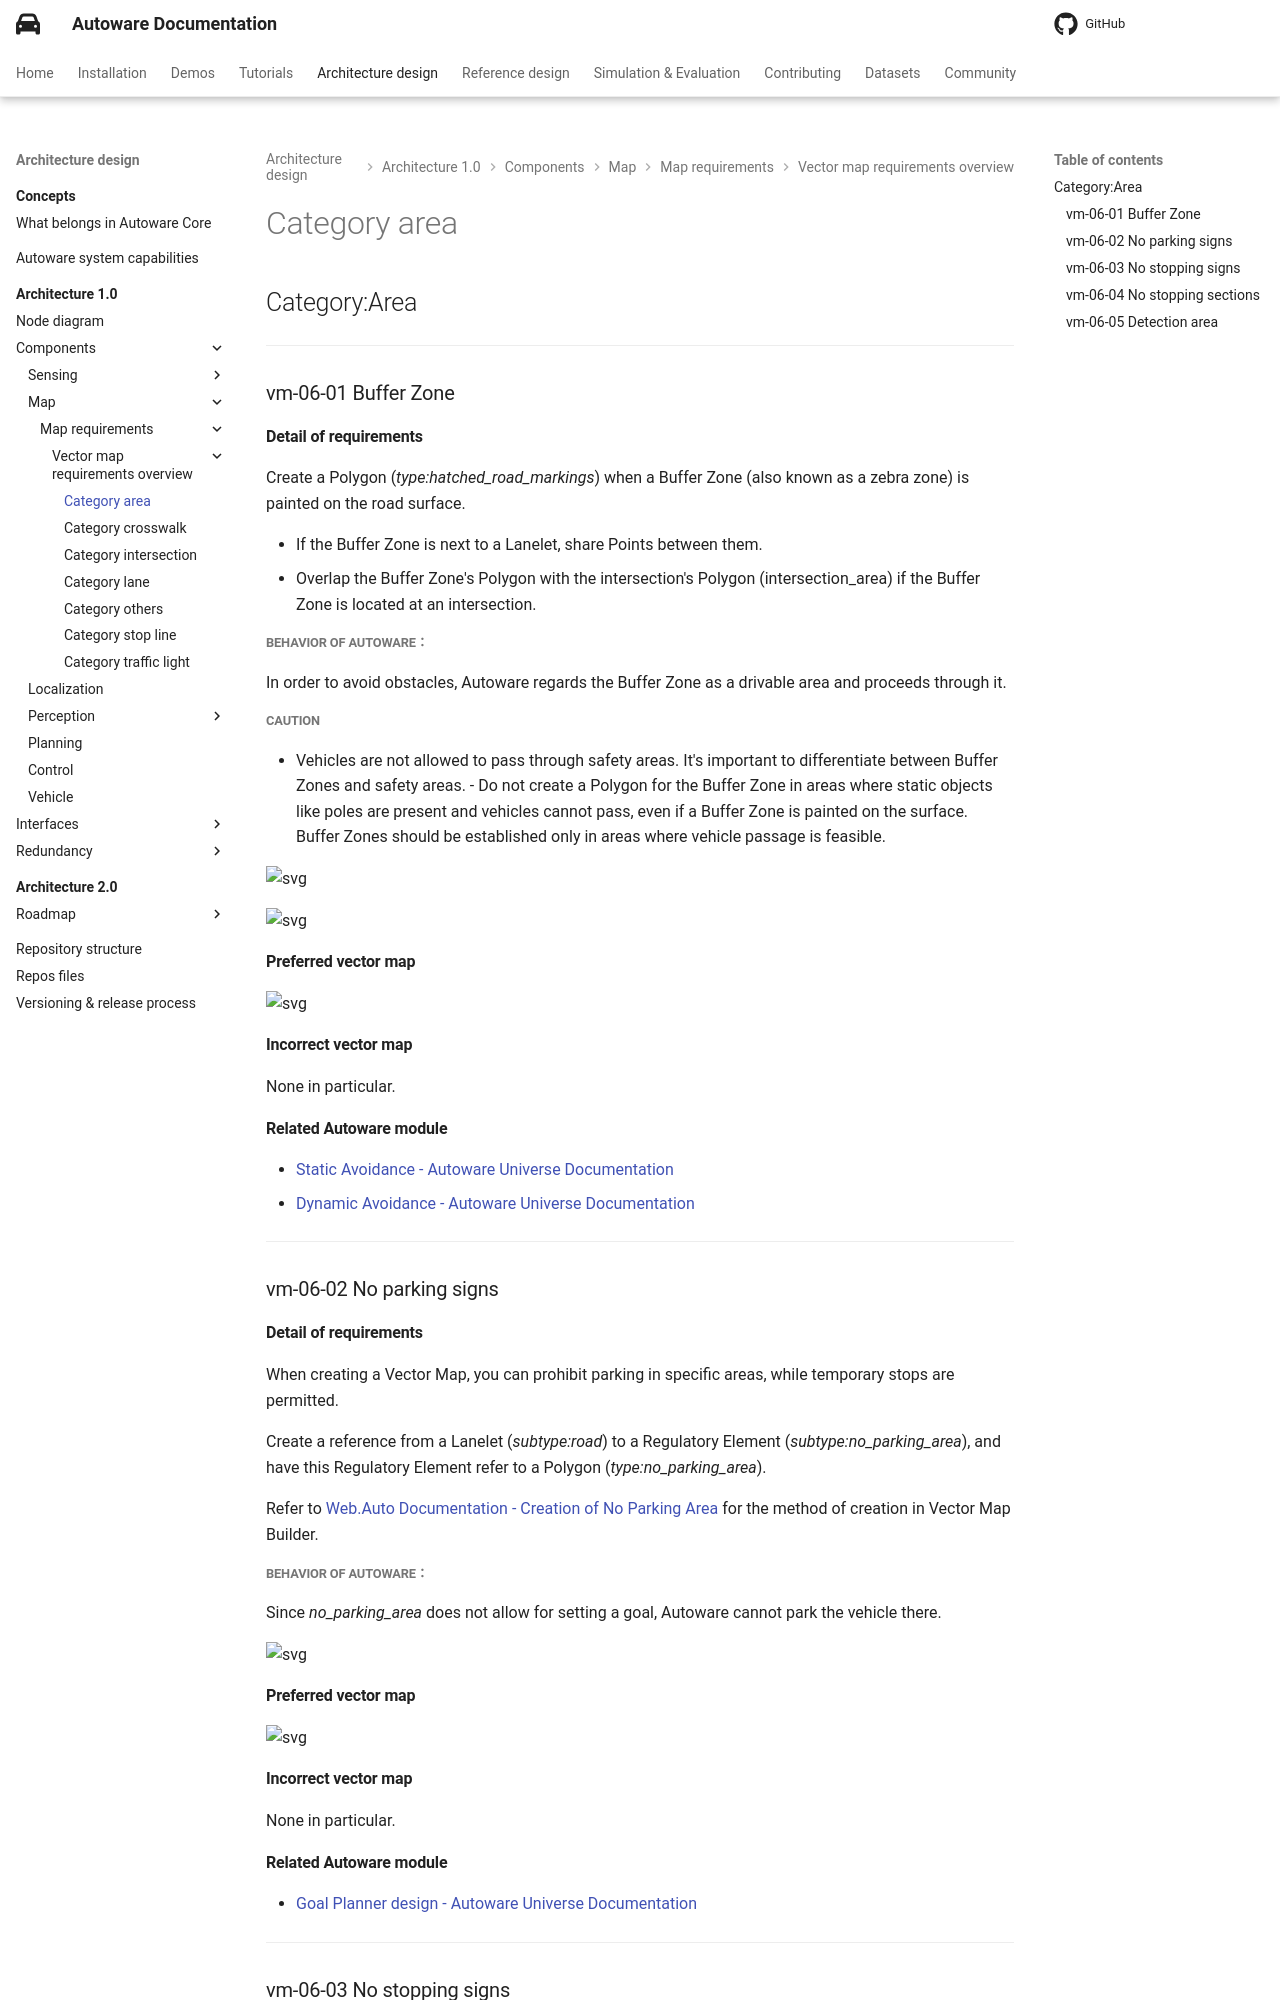

repository: autowarefoundation/autoware-documentation · page: pr-803/design/autoware-architecture-v1/components/map/map-requirements/vector-map-requirements-overview/category_area/index.html · generator: mkdocs

## Category:Area

---

### vm-06-01 Buffer Zone

#### Detail of requirements <!-- omit in toc -->

Create a Polygon (_type:hatched_road_markings_) when a Buffer Zone (also known as a zebra zone) is painted on the road surface.

- If the Buffer Zone is next to a Lanelet, share Points between them.
- Overlap the Buffer Zone's Polygon with the intersection's Polygon (intersection_area) if the Buffer Zone is located at an intersection.

##### Behavior of Autoware： <!-- omit in toc -->

In order to avoid obstacles, Autoware regards the Buffer Zone as a drivable area and proceeds through it.

##### Caution

- Vehicles are not allowed to pass through safety areas. It's important to differentiate between Buffer Zones and safety areas. - Do not create a Polygon for the Buffer Zone in areas where static objects like poles are present and vehicles cannot pass, even if a Buffer Zone is painted on the surface. Buffer Zones should be established only in areas where vehicle passage is feasible.

![svg](../assets/vm-06-01_1.svg)

![svg](../assets/vm-06-01_2.svg)

#### Preferred vector map <!-- omit in toc -->

![svg](../assets/vm-06-01_3.svg)

#### Incorrect vector map <!-- omit in toc -->

None in particular.

#### Related Autoware module

- [Static Avoidance - Autoware Universe Documentation](https://autowarefoundation.github.io/autoware_universe/main/planning/behavior_path_planner/autoware_behavior_path_static_obstacle_avoidance_module/)
- [Dynamic Avoidance - Autoware Universe Documentation](https://autowarefoundation.github.io/autoware_universe/main/planning/behavior_path_planner/autoware_behavior_path_dynamic_obstacle_avoidance_module/)

---

### vm-06-02 No parking signs

#### Detail of requirements <!-- omit in toc -->

When creating a Vector Map, you can prohibit parking in specific areas, while temporary stops are permitted.

Create a reference from a Lanelet (_subtype:road_) to a Regulatory Element (_subtype:no_parking_area_), and have this Regulatory Element refer to a Polygon (_type:no_parking_area_).

Refer to [Web.Auto Documentation - Creation of No Parking Area](https://docs.web.auto/en/user-manuals/vector-map-builder/how-to-use/edit-maps#creation-of-no-parking-area) for the method of creation in Vector Map Builder.

##### Behavior of Autoware： <!-- omit in toc -->

Since _no_parking_area_ does not allow for setting a goal, Autoware cannot park the vehicle there.

![svg](../assets/vm-06-02_1.svg)

#### Preferred vector map <!-- omit in toc -->

![svg](../assets/vm-06-02_2.svg)

#### Incorrect vector map <!-- omit in toc -->

None in particular.

#### Related Autoware module

- [Goal Planner design - Autoware Universe Documentation](https://autowarefoundation.github.io/autoware_universe/main/planning/behavior_path_planner/autoware_behavior_path_goal_planner_module/)

---

### vm-06-03 No stopping signs
